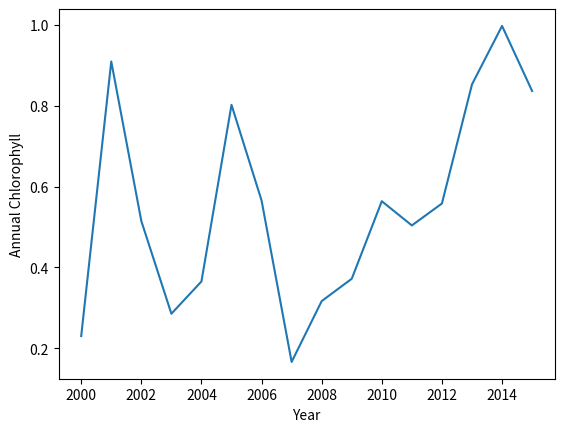

The script that saved this image:
#!usr/bin/env python

import numpy as np
import matplotlib.pyplot as plt
yr = np.array(range(16)) + 2000
chl = np.random.rand(16)

plt.plot(yr,chl)
plt.ylabel ('Annual Chlorophyll'); plt.xlabel('Year');

plt.show()
plt.close()
